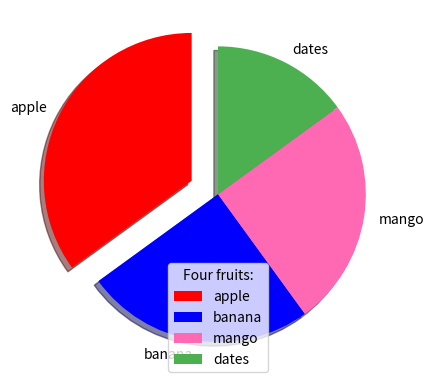

Reproduce this figure in Python.
## matplotlib scatter plot
import matplotlib.pyplot as plt
import numpy as np

#size
# x=np.array([5,7,8,7,2,17,2,9,4,11,12,9,6])
# y=np.array([99,86,87,88,111,86,103,87,94,78,77,85,86])
# sizes=np.array([20,50,100,200,500,1000,60,90,10,300,600,800,75])
#
# plt.scatter(x,y,s=sizes)
# plt.show()

#alpha
#adjust trasnsparcy of dots
# x=np.array([5,7,8,7,2,17,2,9,4,11,12,9,6])
# y=np.array([99,86,87,88,111,86,103,87,94,78,77,85,86])
# sizes=np.array([20,50,100,200,500,1000,60,90,10,300,600,800,75])
#
# plt.scatter(x,y,s=sizes,alpha=0.5)
# plt.show()

## combine color size with alpha

# x=np.random.randint(100,size=(100))
# y=np.random.randint(100,size=(100))
# colors = np.random.randint(100, size=(100))
# sizes=10*np.random.randint(100, size=(100))
#
# plt.scatter(x,y,c=colors,alpha=0.5, s=sizes, cmap='nipy_spectral')
# plt.show()

## bar chart

# vertical by defuakl and horizontal with barh
# x=np.array(['a','b','c','d'])
# y=np.array([10,2,6,68])
#
# # plt.bar(x,y)
# plt.barh(x,y)
# plt.show()

# colors parameter
# x=np.array(['a','b','c','d'])
# y=np.array([10,2,6,68])
#
# # plt.bar(x,y,color='yellow')
# plt.bar(x,y,color='#4CAF50')
# plt.show()

# width parameter
# x=np.array(['a','b','c','d'])
# y=np.array([10,2,6,68])
#
# # plt.bar(x,y,width=0.1)
# plt.barh(x,y,height=0.1)
# plt.show()


## histogram

#mean,sd,size
# x=np.random.normal(170,10,250)
# plt.hist(x)
# plt.show()

# pie chart
#parameters=labels, startangle, explode, shadow, colors
y=np.array([35, 25, 25, 15])
mylabels=['apple','banana','mango','dates']
myexplode=[0.2,0,0,0]
mycolors=['red','blue','hotpink','#4CAF50']
plt.pie(y,labels=mylabels,startangle=90,explode=myexplode,shadow=True,colors=mycolors)
plt.legend(title='Four fruits:')
plt.show()
